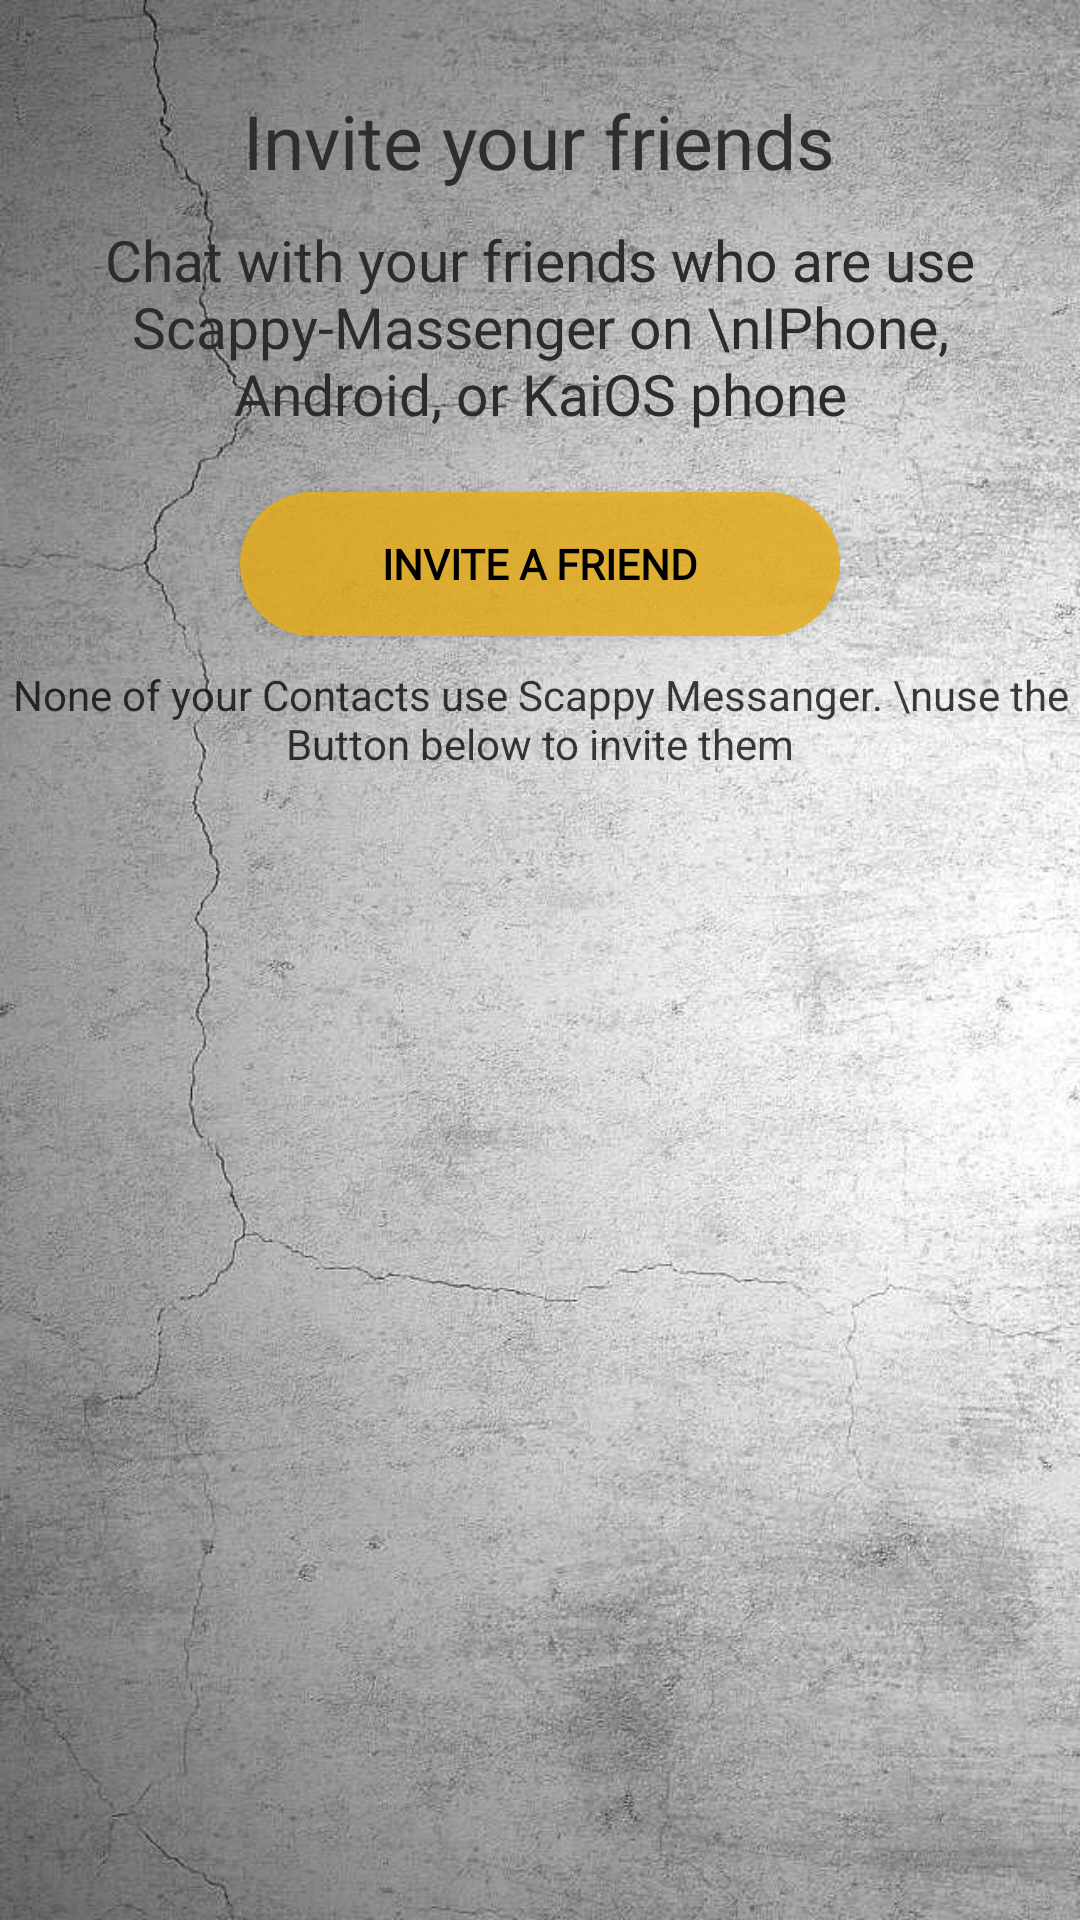

Here is an Android app screen rendered from its layout file. Give the layout XML and the strings, colors and styles it references.
<!-- AndroidManifest.xml: application theme Theme.Chat -->
<!-- res/layout/fragment_calls.xml -->
<?xml version="1.0" encoding="utf-8"?>
<layout>


<FrameLayout xmlns:android="http://schemas.android.com/apk/res/android"
    xmlns:tools="http://schemas.android.com/tools"
    android:layout_width="match_parent"
    android:layout_height="match_parent"
    android:background="@drawable/background4"
    tools:context=".menu.CallsFragment">

  <androidx.recyclerview.widget.RecyclerView
      android:id="@+id/recyclerView"
      android:layout_width="match_parent"
      android:layout_height="match_parent"/>

  <LinearLayout
      android:id="@+id/in_invite"
      android:layout_width="match_parent"
      android:layout_height="wrap_content"
      android:gravity="center_horizontal"
      android:layout_marginTop="30dp"
      android:orientation="vertical">

    <TextView
        android:layout_width="wrap_content"
        android:layout_height="wrap_content"
        android:text="Invite your friends"
        android:textSize="25sp"
        android:fontFamily="@font/autour_one"
        android:textColor="#2E2E2D"/>

    <TextView
        android:layout_width="wrap_content"
        android:layout_height="wrap_content"
        android:layout_marginStart="15dp"
        android:layout_marginEnd="15dp"
        android:textColor="#2C2C2C"
        android:layout_marginTop="10dp"
        android:textSize="19sp"
        android:fontFamily="@font/chicle"
        android:layout_marginBottom="20dp"
        android:gravity="center_horizontal"
        android:text="Chat with your friends who are use Scappy-Massenger on \nIPhone, Android, or KaiOS phone"/>



    <Button
        android:layout_width="match_parent"
        android:layout_height="wrap_content"
        android:layout_marginStart="80dp"
        android:layout_marginEnd="80dp"
        android:fontFamily="@font/audiowide"
        android:shadowColor="#434242"
        android:text="Invite a friend"
        android:textStyle="bold"
        android:textColor="@color/black"
        android:background="@drawable/accept_button"/>



    <TextView
        android:layout_width="wrap_content"
        android:layout_height="wrap_content"
        android:layout_marginTop="10dp"
        android:textColor="#C1000000"
        android:layout_marginBottom="20dp"
        android:gravity="center_horizontal"
        android:text="None of your Contacts use Scappy Messanger. \nuse the Button below to invite them"/>


  </LinearLayout>

</FrameLayout>
</layout>
<!-- resources referenced by this layout -->
<resources>
  <color name="black">#FF000000</color>
  <!-- drawable accept_button (drawable) -->
  <?xml version="1.0" encoding="utf-8"?>
  <shape xmlns:android="http://schemas.android.com/apk/res/android"
      android:shape="rectangle">
   <solid
       android:color="#CEECAF18">
  
   </solid>
      <corners
          android:radius="50dp">
  
      </corners>
  
  
  </shape>
  <!-- drawable background4: jpg bitmap (drawable, 113294 bytes) -->
  <style name="Theme.Chat" parent="Theme.AppCompat.NoActionBar">
          
          <item name="colorPrimary">#6A1B9A</item>
          <item name="colorPrimaryVariant">@color/purple_700</item>
          <item name="colorOnPrimary">@color/black</item>
          
          <item name="colorSecondary">@color/purple_500</item>
          <item name="colorSecondaryVariant">@color/black</item>
          <item name="colorOnSecondary">@color/white</item>
          
          <item name="android:statusBarColor" tools:targetApi="l">#262627</item>
  
          
      </style>
  <color name="purple_700">#FF3700B3</color>
  <color name="purple_500">#FF6200EE</color>
  <color name="white">#FFFFFFFF</color>
</resources>
